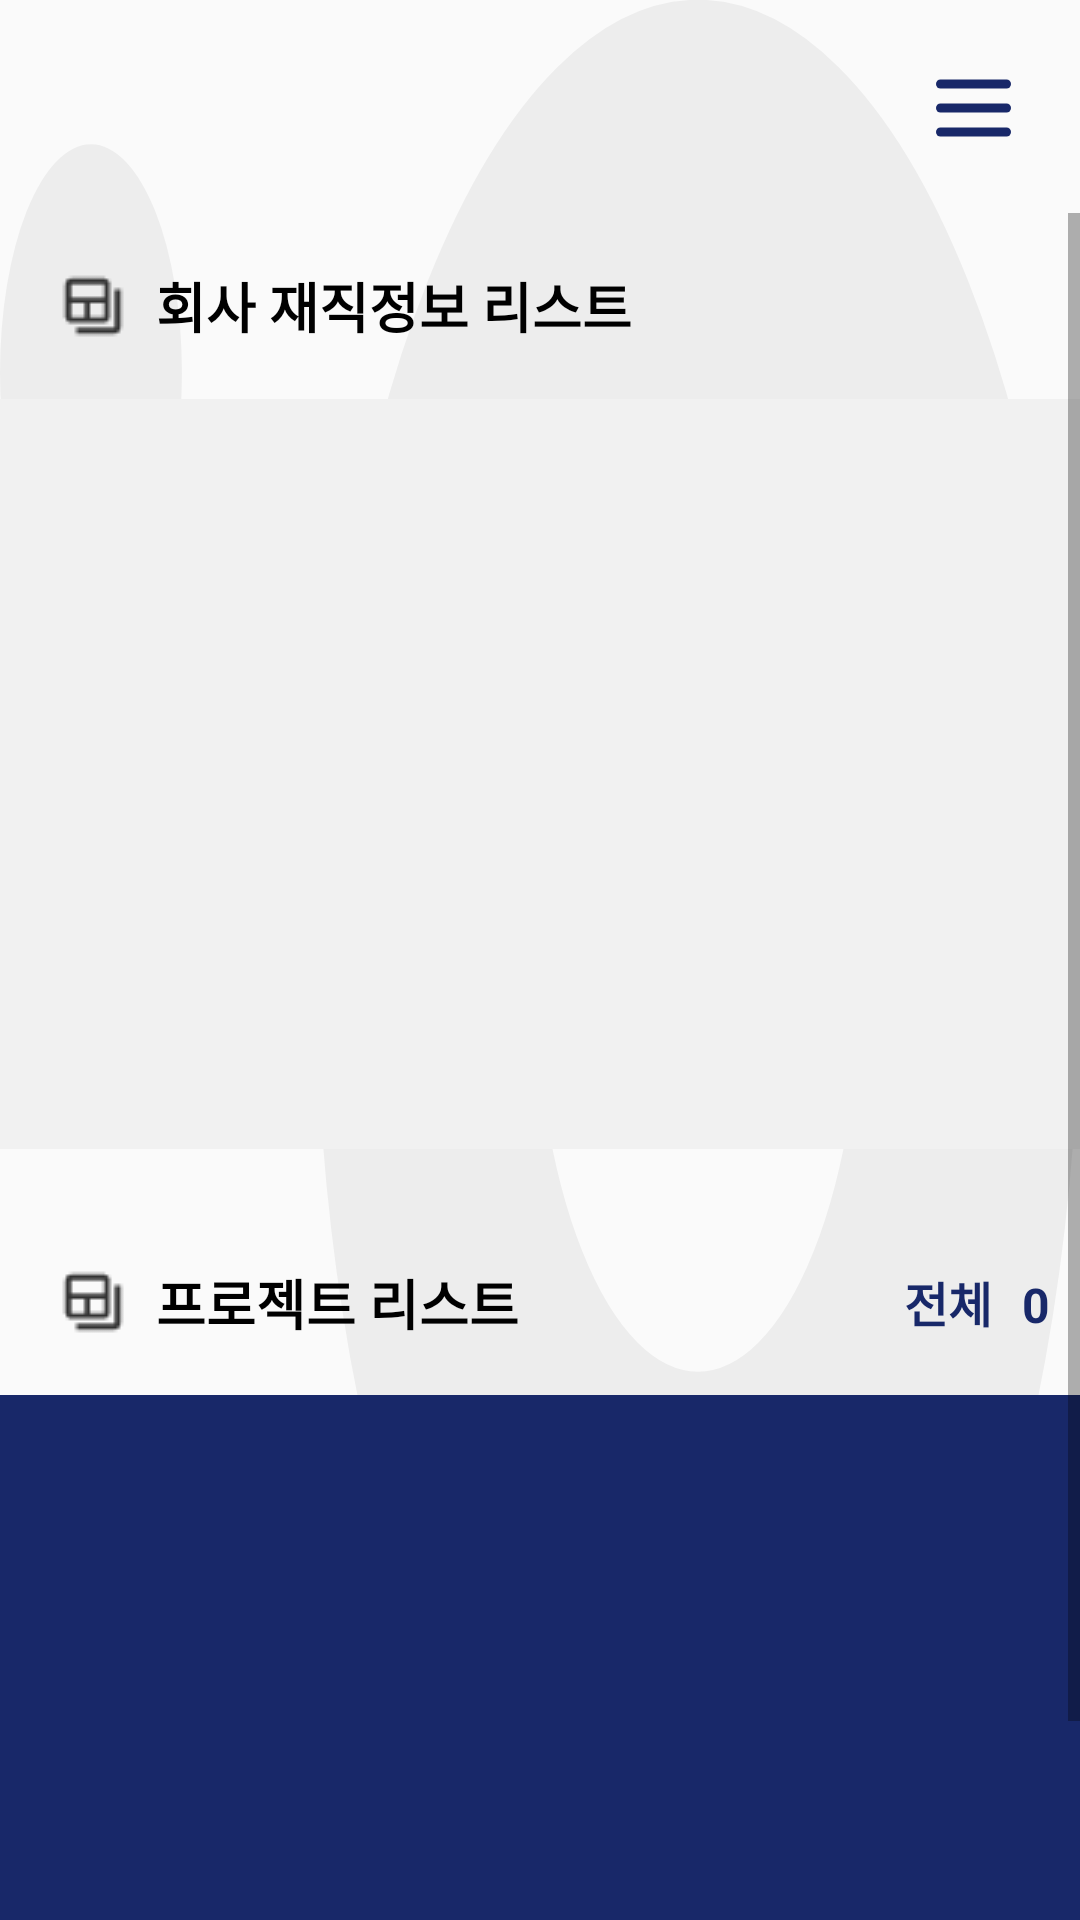

Reconstruct the res/layout file that produces this screen, plus the resources it refers to.
<!-- AndroidManifest.xml: application theme Theme.GongGanDaeJang -->
<!-- res/layout/activity_dash_normal.xml -->
<?xml version="1.0" encoding="utf-8"?>
<androidx.drawerlayout.widget.DrawerLayout
    xmlns:android="http://schemas.android.com/apk/res/android"
    xmlns:app="http://schemas.android.com/apk/res-auto"
    xmlns:tools="http://schemas.android.com/tools"
    android:id="@+id/drawer_layout"
    android:layout_width="match_parent"
    android:layout_height="match_parent"
    android:fitsSystemWindows="true"
    tools:context="com.gonggan.source.dashboard.DashNormal">
    <androidx.constraintlayout.widget.ConstraintLayout
        android:background="@drawable/main_background"
        android:layout_width="match_parent"
        android:layout_height="match_parent">
        <com.airbnb.lottie.LottieAnimationView
            android:id="@+id/lottie_animation"
            android:layout_width="wrap_content"
            android:layout_height="wrap_content"
            app:layout_constraintBottom_toBottomOf="@+id/scrollView5"
            app:layout_constraintEnd_toEndOf="parent"
            app:layout_constraintStart_toStartOf="parent"
            app:layout_constraintTop_toTopOf="@+id/scrollView5"
            app:lottie_autoPlay="true"
            app:lottie_loop="false"
            app:lottie_rawRes="@raw/gonggan" />
        <TextView
            android:id="@+id/time_set"
            android:layout_width="wrap_content"
            android:layout_height="wrap_content"
            android:layout_margin="10sp"
            android:padding="10sp"
            android:textColor="@color/black"
            android:textSize="16sp"
            android:textStyle="bold"
            app:layout_constraintStart_toStartOf="parent"
            app:layout_constraintTop_toTopOf="parent" />
        <ImageView
            android:id="@+id/menu"
            android:layout_width="wrap_content"
            android:layout_height="wrap_content"
            android:padding="20dp"
            android:src="@drawable/ico_menu_b"
            app:layout_constraintEnd_toEndOf="parent"
            app:layout_constraintTop_toTopOf="parent"
            tools:ignore="ContentDescription" />
        <ImageView
            android:id="@+id/weather_icon"
            android:layout_width="wrap_content"
            android:layout_height="wrap_content"
            android:contentDescription="@string/weather_format"
            app:layout_constraintBottom_toBottomOf="@+id/time_set"
            app:layout_constraintEnd_toStartOf="@+id/menu"
            app:layout_constraintStart_toStartOf="@+id/weather_set"
            app:layout_constraintTop_toTopOf="@+id/time_set" />
        <TextView
            android:id="@+id/weather_set"
            android:layout_width="wrap_content"
            android:layout_height="wrap_content"
            android:textSize="16sp"
            android:textStyle="bold"
            app:layout_constraintEnd_toStartOf="@+id/menu"
            app:layout_constraintTop_toBottomOf="@+id/weather_icon" />
        <ScrollView
            android:id="@+id/scrollView5"
            android:layout_width="match_parent"
            android:layout_height="0dp"
            app:layout_constraintBottom_toBottomOf="parent"
            app:layout_constraintEnd_toEndOf="parent"
            app:layout_constraintStart_toStartOf="parent"
            app:layout_constraintTop_toBottomOf="@+id/menu">
            <LinearLayout
                android:layout_width="match_parent"
                android:layout_height="wrap_content"
                android:orientation="vertical">
                <LinearLayout
                    android:layout_width="match_parent"
                    android:layout_height="wrap_content"
                    android:orientation="vertical">
                    <LinearLayout
                        android:layout_width="match_parent"
                        android:layout_height="wrap_content"
                        android:orientation="horizontal"
                        android:padding="10sp"
                        tools:ignore="UseCompoundDrawables">
                        <ImageView
                            android:layout_width="wrap_content"
                            android:layout_height="wrap_content"
                            android:layout_gravity="center"
                            android:padding="10sp"
                            android:src="@drawable/project_image"
                            tools:ignore="ContentDescription" />
                        <TextView
                            android:layout_width="match_parent"
                            android:layout_height="match_parent"
                            android:layout_gravity="center"
                            android:gravity="start|center"
                            android:text="@string/dash_company_list"
                            android:textColor="@color/black"
                            android:textSize="18sp"
                            android:textStyle="bold" />
                    </LinearLayout>
                    <androidx.recyclerview.widget.RecyclerView
                        android:id="@+id/no_company_recycler"
                        android:layout_width="match_parent"
                        android:layout_height="250dp"
                        android:layout_gravity="center"
                        android:background="@color/little_gray"/>
                </LinearLayout>
                <LinearLayout
                    android:layout_width="match_parent"
                    android:layout_height="wrap_content"
                    android:layout_marginTop="20sp"
                    android:orientation="vertical">
                    <androidx.constraintlayout.widget.ConstraintLayout
                        android:layout_width="match_parent"
                        android:layout_height="match_parent"
                        android:padding="10sp"
                        android:orientation="horizontal"
                        tools:ignore="UseCompoundDrawables">
                        <ImageView
                            android:id="@+id/imageView4"
                            android:layout_width="wrap_content"
                            android:layout_height="wrap_content"
                            android:layout_gravity="center"
                            android:padding="10sp"
                            android:src="@drawable/project_image"
                            app:layout_constraintBottom_toBottomOf="parent"
                            app:layout_constraintStart_toStartOf="parent"
                            app:layout_constraintTop_toTopOf="parent"
                            tools:ignore="ContentDescription" />
                        <TextView
                            android:id="@+id/whitehall_dash_project_list"
                            android:layout_width="wrap_content"
                            android:layout_height="match_parent"
                            android:text="@string/project_list"
                            android:textColor="@color/black"
                            android:textSize="18sp"
                            android:textStyle="bold"
                            app:layout_constraintBottom_toBottomOf="parent"
                            app:layout_constraintStart_toEndOf="@+id/imageView4"
                            app:layout_constraintTop_toTopOf="parent" />
                        <LinearLayout
                            android:layout_width="wrap_content"
                            android:layout_height="wrap_content"
                            android:gravity="end"
                            app:layout_constraintBottom_toBottomOf="parent"
                            app:layout_constraintEnd_toEndOf="parent"
                            app:layout_constraintTop_toTopOf="parent">
                                <TextView
                                    android:layout_width="wrap_content"
                                    android:layout_height="wrap_content"
                                    android:text="@string/all"
                                    android:textColor="@color/AllScape_deep_blue"
                                    android:textSize="16sp"
                                    android:textStyle="bold" />
                                <TextView
                                    android:id="@+id/project_all"
                                    android:layout_width="wrap_content"
                                    android:layout_height="wrap_content"
                                    android:layout_marginStart="10sp"
                                    android:text="@string/Num_zero"
                                    android:textColor="@color/AllScape_deep_blue"
                                    android:textSize="16sp"
                                    android:textStyle="bold" />
                            </LinearLayout>

                    </androidx.constraintlayout.widget.ConstraintLayout>
                    <androidx.recyclerview.widget.RecyclerView
                        android:id="@+id/no_company_project_go_recycler"
                        android:layout_width="match_parent"
                        android:layout_height="250dp"
                        android:layout_gravity="center"
                        android:background="@color/AllScape_deep_blue" />
                </LinearLayout>
            </LinearLayout>
        </ScrollView>
    </androidx.constraintlayout.widget.ConstraintLayout>
    <com.google.android.material.navigation.NavigationView
        android:id="@+id/nav_view"
        android:layout_width="wrap_content"
        android:layout_height="match_parent"
        android:layout_gravity="end"
        android:fitsSystemWindows="true"
        app:menu="@menu/dash_board_items"
        app:headerLayout="@layout/detail_appbar_header"/>
</androidx.drawerlayout.widget.DrawerLayout>
<!-- res/layout/detail_appbar_header.xml (included above) -->
<?xml version="1.0" encoding="utf-8"?>
<androidx.constraintlayout.widget.ConstraintLayout xmlns:android="http://schemas.android.com/apk/res/android"
    xmlns:tools="http://schemas.android.com/tools"
    xmlns:app="http://schemas.android.com/apk/res-auto"
    android:layout_width="match_parent"
    android:layout_height="200dp"
    android:background="@color/AllScape_blue"
    android:gravity="center"
    android:orientation="vertical"
    android:theme="@style/ThemeOverlay.AppCompat.Dark">
    <com.airbnb.lottie.LottieAnimationView
        android:id="@+id/lottie_animation"
        android:paddingTop="40sp"
        android:layout_width="0sp"
        android:layout_height="0sp"
        app:layout_constraintBottom_toTopOf="@+id/textView28"
        app:layout_constraintEnd_toEndOf="parent"
        app:layout_constraintStart_toStartOf="parent"
        app:layout_constraintTop_toTopOf="parent"
        app:lottie_autoPlay="true"
        app:lottie_loop="true"
        app:lottie_rawRes="@raw/gonganlogin" />
    <TextView
        android:id="@+id/textView28"
        android:layout_width="wrap_content"
        android:layout_height="wrap_content"
        android:text="오늘도 좋은 하루 되세요!"
        android:textSize="20sp"
        android:textStyle="bold"
        android:layout_margin="10sp"
        app:layout_constraintBottom_toBottomOf="parent"
        app:layout_constraintEnd_toEndOf="parent"
        app:layout_constraintStart_toStartOf="parent"
        tools:ignore="HardcodedText" />
</androidx.constraintlayout.widget.ConstraintLayout>
<!-- resources referenced by this layout -->
<resources>
  <color name="AllScape_blue">#007bff</color>
  <color name="AllScape_deep_blue">#182869</color>
  <color name="black">#FF000000</color>
  <color name="little_gray">#F1F1F1</color>
  <!-- drawable ico_menu_b (drawable) -->
  <vector xmlns:android="http://schemas.android.com/apk/res/android"
      android:width="30dp"
      android:height="31dp"
      android:viewportWidth="30"
      android:viewportHeight="31">
    <path
        android:pathData="M3.5,8L25.5,8"
        android:strokeWidth="3"
        android:fillColor="#00000000"
        android:strokeColor="#182869"
        android:strokeLineCap="round"/>
    <path
        android:pathData="M3.5,16L25.5,16"
        android:strokeWidth="3"
        android:fillColor="#00000000"
        android:strokeColor="#182869"
        android:strokeLineCap="round"/>
    <path
        android:pathData="M3.5,24L25.5,24"
        android:strokeWidth="3"
        android:fillColor="#00000000"
        android:strokeColor="#182869"
        android:strokeLineCap="round"/>
  </vector>
  <!-- drawable main_background (drawable) -->
  <vector xmlns:android="http://schemas.android.com/apk/res/android"
      xmlns:tools="http://schemas.android.com/tools"
      android:width="564dp"
      android:height="399dp"
      android:viewportWidth="564"
      android:viewportHeight="399"
      tools:ignore="VectorRaster">
    <path
        android:pathData="M47.5,77.5m-47.5,0a47.5,47.5 0,1 1,95 0a47.5,47.5 0,1 1,-95 0"
        android:fillColor="#EDEDED"/>
    <path
        android:pathData="M364.5,199.5m-142.5,0a142.5,142.5 0,1 1,285 0a142.5,142.5 0,1 1,-285 0"
        android:strokeWidth="114"
        android:fillColor="#00000000"
        android:strokeColor="#EDEDED"/>
  </vector>
  <!-- drawable project_image: png bitmap (drawable, 391 bytes) -->
  <string name="Num_zero">0</string>
  <string name="all">전체</string>
  <string name="dash_company_list">회사 재직정보 리스트</string>
  <string name="project_list">프로젝트 리스트</string>
  <string name="weather_format">%1$sC / %2$s / %3$s</string>
  <style name="Theme.GongGanDaeJang" parent="Theme.AppCompat.Light.DarkActionBar">
          
          <item name="colorPrimary">@color/purple_500</item>
          <item name="colorPrimaryDark">@color/purple_700</item>
          <item name="colorAccent">@color/teal_200</item>
          
          
          <item name="windowActionBar">false</item>
          <item name="windowNoTitle">true</item>
      </style>
  <color name="purple_500">#FF6200EE</color>
  <color name="purple_700">#FF3700B3</color>
  <color name="teal_200">#FF03DAC5</color>
</resources>
